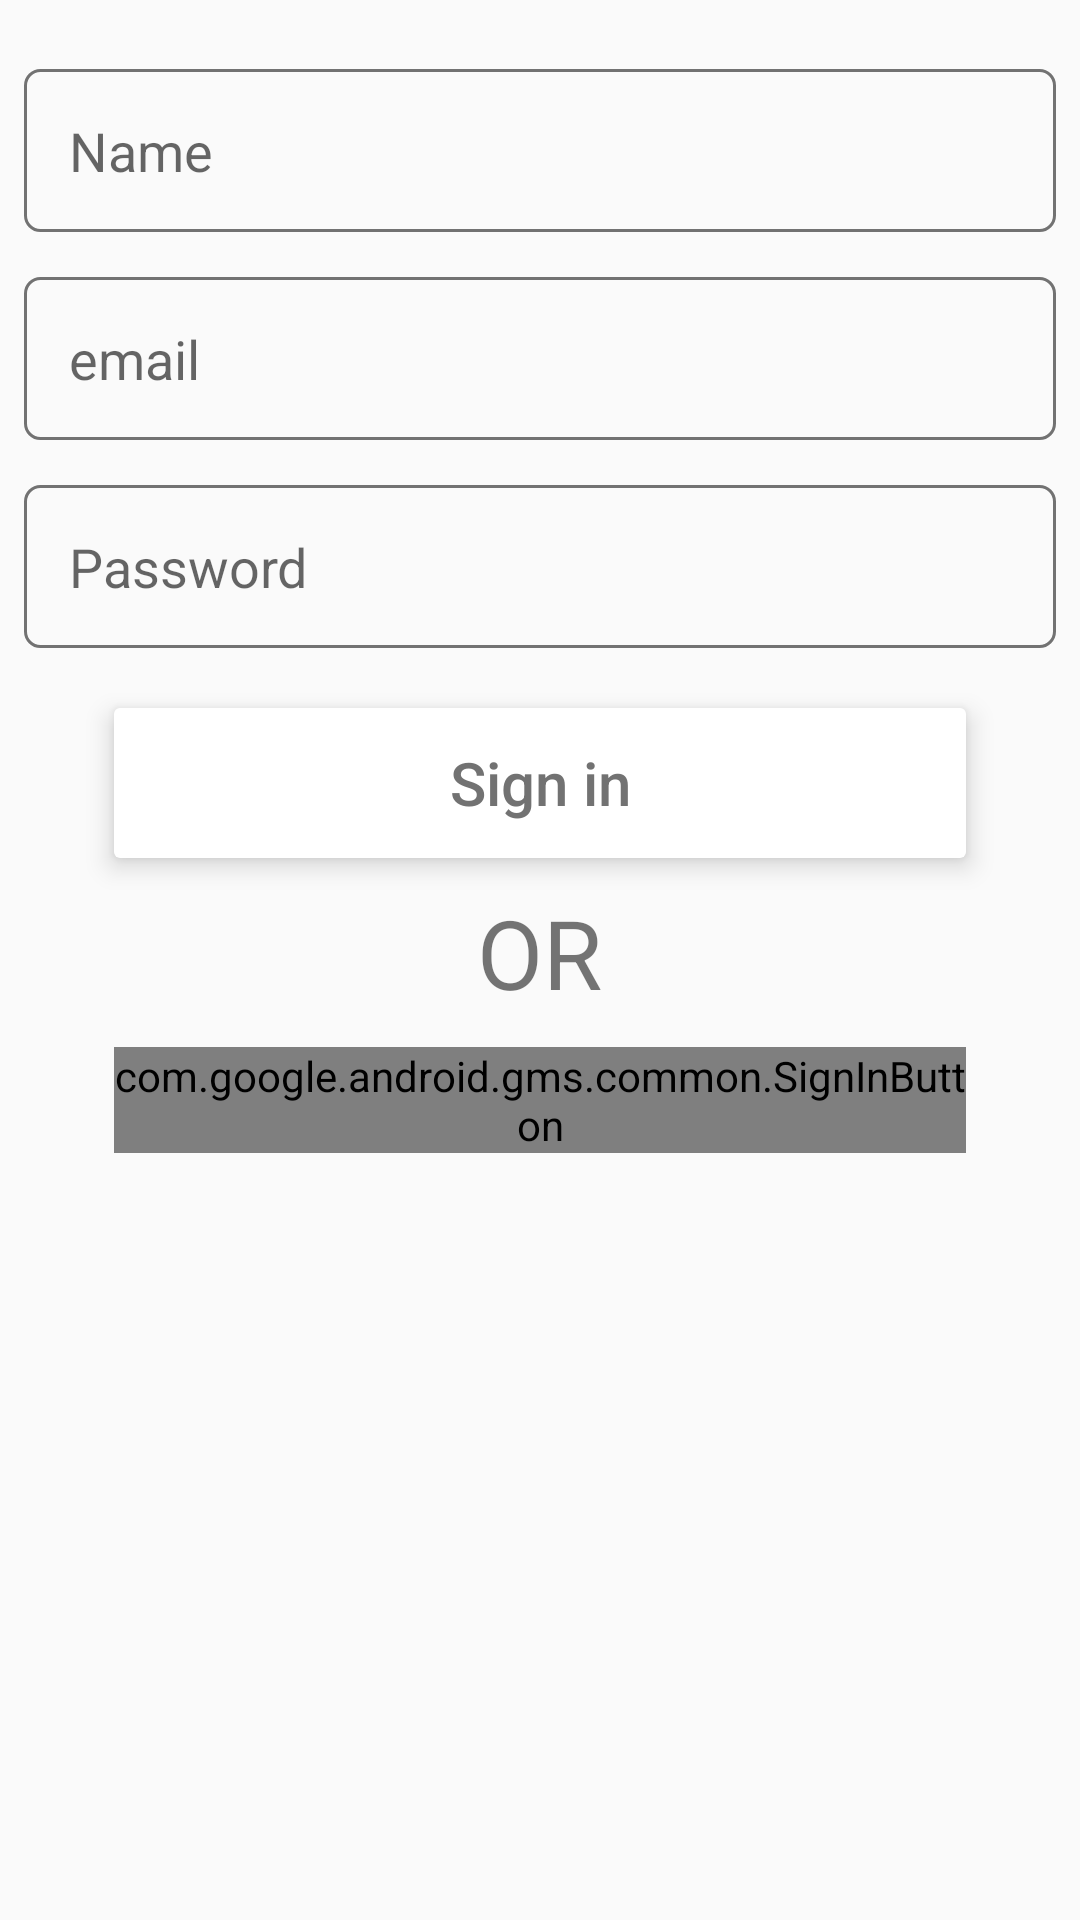

Write the Android layout XML for this screen, with the resource values it uses.
<!-- AndroidManifest.xml: application theme AppTheme -->
<!-- res/layout/activity_sign_in.xml -->
<?xml version="1.0" encoding="utf-8"?>
<android.support.design.widget.CoordinatorLayout android:id="@+id/cl_snack_bar"
    xmlns:android="http://schemas.android.com/apk/res/android"
    xmlns:tools="http://schemas.android.com/tools"
    android:layout_width="match_parent"
    android:layout_height="match_parent"
    tools:context="com.example.benjamin.learnblog.SignInActivity"
    xmlns:app="http://schemas.android.com/apk/res-auto">

    <LinearLayout
        android:orientation="vertical"
        android:layout_width="match_parent"
        android:layout_height="match_parent"
        android:layout_margin="8dp">

        <EditText
            android:id="@+id/et_name"
            android:hint="Name"
            android:inputType="textPersonName"
            style="@style/edit_text_override"/>

        <EditText
            android:hint="email"
            android:inputType="textEmailAddress"
            android:id="@+id/et_email"
            style="@style/edit_text_override"/>

        <EditText
            android:hint="Password"
            android:id="@+id/et_password"
            android:inputType="textPassword"
            style="@style/edit_text_override"/>

        <android.support.v7.widget.CardView
            app:cardElevation="5dp"
            android:layout_width="match_parent"
            android:layout_marginTop="20dp"
            android:layout_marginLeft="30dp"
            android:layout_marginRight="30dp"
            android:layout_height="wrap_content">
            <Button
                android:id="@+id/btn_norm_sign_in"
                android:layout_width="match_parent"
                android:layout_height="50dp"
                android:textSize="20sp"
                android:textColor="@color/secondary_text"
                android:background="@color/white"
                android:textAllCaps="false"
                android:text="Sign in"/>
        </android.support.v7.widget.CardView>

        <TextView
            android:layout_width="wrap_content"
            android:layout_height="wrap_content"
            android:text="OR"
            android:padding="10dp"
            android:textSize="32sp"
            android:layout_gravity="center"/>

        <com.google.android.gms.common.SignInButton
            android:id="@+id/gms_sign_in_button"
            android:layout_width="match_parent"
            android:layout_height="wrap_content"
            android:layout_gravity="center"
            android:layout_marginLeft="30dp"
            android:layout_marginRight="30dp"/>

    </LinearLayout>
</android.support.design.widget.CoordinatorLayout>
<!-- resources referenced by this layout -->
<resources>
  <color name="secondary_text">#727272</color>
  <color name="white">#ffffff</color>
  <style name="edit_text_override">
          <item name="android:layout_width">match_parent</item>
          <item name="android:layout_height">wrap_content</item>
          <item name="android:background">@drawable/override_edit_text</item>
          <item name="android:padding">15dp</item>
          <item name="android:layout_marginTop">15dp</item>
          <item name="android:layout_centerHorizontal">true</item>
      </style>
  <style name="AppTheme" parent="Theme.AppCompat.Light.DarkActionBar">
          
          <item name="colorPrimary">@color/colorPrimary</item>
          <item name="colorPrimaryDark">@color/colorPrimaryDark</item>
          <item name="colorAccent">@color/colorAccent</item>
      </style>
  <!-- drawable override_edit_text (drawable) -->
  <?xml version="1.0" encoding="utf-8"?>
  <shape xmlns:android="http://schemas.android.com/apk/res/android">
      <stroke
          android:color="@color/secondary_text"
          android:width="1dp" />
      <corners
          android:radius="5dp"/>
  </shape>
  <color name="colorPrimary">#039BE5</color>
  <color name="colorPrimaryDark">#0288D1</color>
  <color name="colorAccent">#FFA000</color>
</resources>
